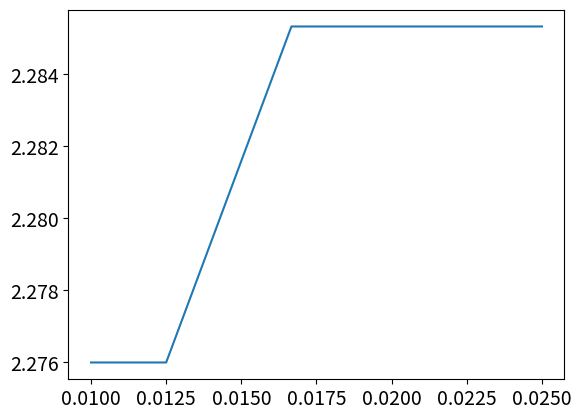

Source code (Python):
#4f extracting the critical temperature
import numpy as np
import matplotlib.pyplot as plt
plt.rcParams.update({'font.size': 14})

C_peaks = [2.2760000000000002, 2.2760000000000002, 2.2853333333333334, 2.2853333333333334]
#for L=100 first, then descending order.

L = np.array([100, 80, 60, 40])

a, Tc = np.polyfit(1/L, C_peaks, deg=1) #finding Tc at L = inf (at x=0)
print('a = ', a, 'Tc = ', Tc)


plt.plot(1/L, C_peaks)
plt.show()
